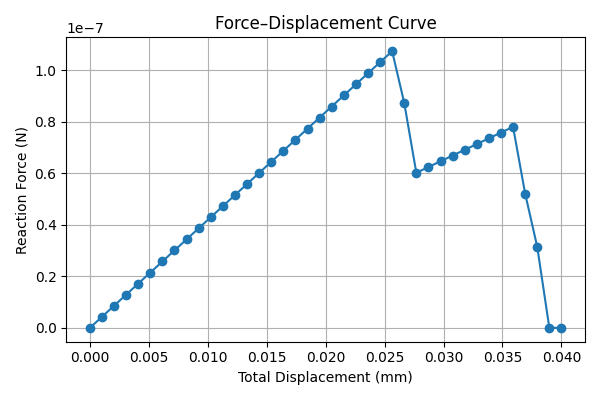

The file beside this chart, header and first rows:
total_displacement, total_force
0.0, 0.0
0.001026, 4.2951500278166625e-09
0.002051, 8.590300055633325e-09
0.003077, 1.2885450083449822e-08
0.004103, 1.718060011126665e-08
0.005128, 2.1475750139082763e-08
0.006154, 2.5770900166899644e-08
0.007179, 3.0066050194717346e-08
0.008205, 3.43612002225333e-08
0.009231, 3.865635025035067e-08
0.01026, 4.2951500278165526e-08
0.01128, 4.724665030598335e-08
0.01231, 5.154180033379929e-08
0.01333, 5.583695036161748e-08
0.01436, 6.013210038943469e-08
0.01538, 6.442725041725492e-08
0.01641, 6.87224004450666e-08
0.01744, 7.30175504728832e-08
0.01846, 7.731270050070134e-08
0.01949, 8.160785052851948e-08
0.02051, 8.590300055633105e-08
0.02154, 9.019815058415189e-08
0.02256, 9.44933006119667e-08
0.02359, 9.878845063978584e-08
0.02462, 1.0308360066759858e-07
0.02564, 1.0737875069541719e-07
0.02667, 8.730919405626839e-08
0.02769, 6.018687293680192e-08
0.02872, 6.241601637891124e-08
0.02974, 6.464515982101549e-08
0.03077, 6.687430326312592e-08
0.03179, 6.910344670522058e-08
0.03282, 7.13325901473235e-08
0.03385, 7.356173358942716e-08
0.03487, 7.579087703153199e-08
0.0359, 7.802002047362792e-08
0.03692, 5.210207283137088e-08
0.03795, 3.145195620982174e-08
0.03897, 2.492063467255227e-11
0.04, 2.5576440845100334e-11
